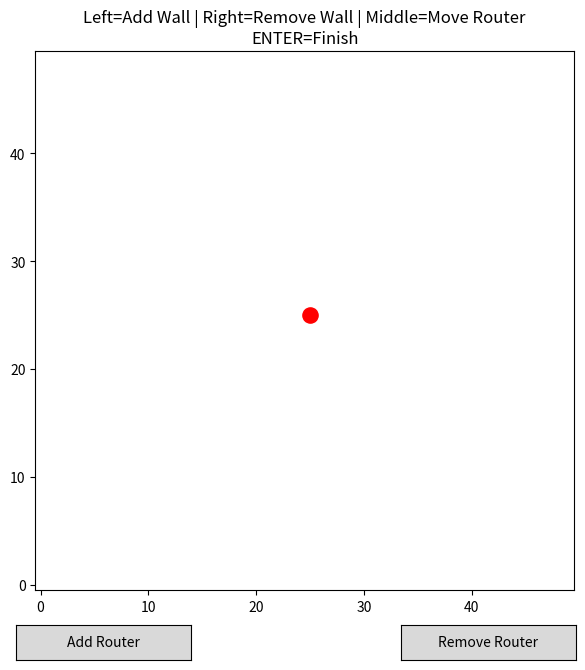

Recreate this plot in Python.
import numpy as np
import matplotlib.pyplot as plt
from matplotlib.widgets import Button

GRID_SIZE = 50
wall_grid = np.zeros((GRID_SIZE, GRID_SIZE))
routers = [[25, 25]]
placing_router = False


def draw_editor():
    plt.clf()
    plt.imshow(wall_grid, cmap="binary", origin="lower")

    # draw all routers
    for r in routers:
        plt.scatter(r[1], r[0], c='red', s=120)

    plt.title("Left=Add Wall | Right=Remove Wall | Middle=Move Router\nENTER=Finish")
    plt.draw()

def onclick(event):
    global wall_grid, routers, placing_router

    if event.xdata is None or event.ydata is None:
        return

    col = int(event.xdata)
    row = int(event.ydata)

    # --- placing a new router ---
    if placing_router:
        routers.append([row, col])
        placing_router = False
        draw_editor()
        return

    # ----- Regular Editor Behavior -----

    if event.button == 1:
        wall_grid[row, col] = 1

    elif event.button == 3:
        wall_grid[row, col] = 0

    elif event.button == 2:  # move closest router
        # move only the nearest router
        dists = [np.hypot(r[0]-row, r[1]-col) for r in routers]
        idx = np.argmin(dists)
        routers[idx] = [row, col]

    draw_editor()

def on_key(event):
    if event.key == 'enter':
        plt.close()

def add_router_button(event):
    global placing_router
    placing_router = True
    print("Click anywhere to place a new router...")

def remove_router_button(event):
    if len(routers) > 1:
        routers.pop()
    print("Removed last router")
    draw_editor()

def start_editor():
    fig = plt.figure(figsize=(7, 7))
    draw_editor()

    fig.canvas.mpl_connect('button_press_event', onclick)
    fig.canvas.mpl_connect('key_press_event', on_key)

    ax_add = plt.axes([0.1, 0.01, 0.25, 0.05])
    ax_remove = plt.axes([0.65, 0.01, 0.25, 0.05])

    btn_add = Button(ax_add, "Add Router")
    btn_remove = Button(ax_remove, "Remove Router")

    btn_add.on_clicked(add_router_button)
    btn_remove.on_clicked(remove_router_button)

    plt.show()

    return wall_grid, routers


if __name__ == '__main__':
    start_editor()